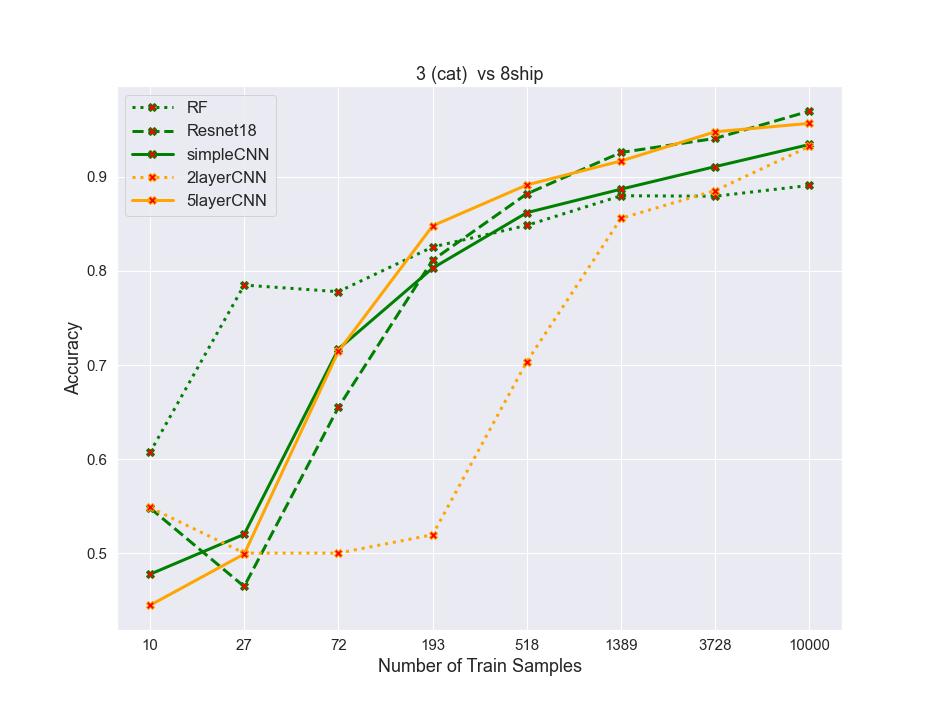

The file beside this chart, header and first rows:
algos, 0, 1, 2, 3, 4, 5, 6, 7
RF, 0.607, 0.785, 0.778, 0.8255, 0.8485, 0.88, 0.8795, 0.891
resnet, 0.548, 0.4645, 0.655, 0.8115, 0.882, 0.926, 0.941, 0.97
simpleCNN, 0.4775, 0.52, 0.717, 0.803, 0.862, 0.887, 0.911, 0.9345
2layercnn, 0.5485, 0.5, 0.5, 0.5195, 0.7035, 0.856, 0.8855, 0.9325
5layercnn, 0.4445, 0.499, 0.7145, 0.848, 0.8915, 0.917, 0.948, 0.957
